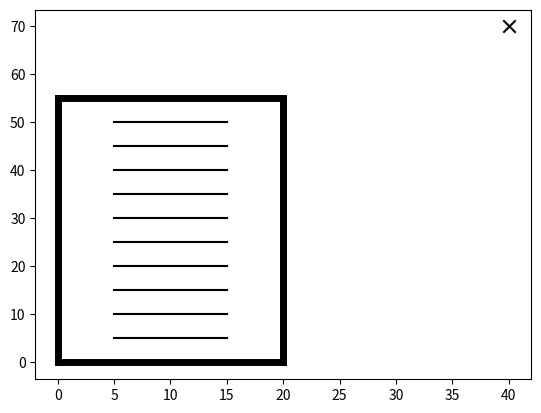

Reproduce this figure in Python.
# [redacted]
# [email redacted]

import numpy as np, matplotlib.pyplot as plt

class Algae_Farm(object):

    def __init__(self, dx, dy, dw, lx, N, dsx, dsy):

        # x and y padding between wall area and farm borders [m]
        self.dx, self.dy = dx, dy
        # seperation between walls [m]
        self.dw = dw
        # length of walls and x length of wall space [m]
        self.lx = lx
        # number of walls
        self.N = N
        # docking station position [m]
        self.dsx, self.dsy = dsx, dsy

        # y length of wall space
        self.ly = (self.N - 1)*self.dw
        # x and y length of farm borders
        self.Lx, self.Ly = self.lx + 2*self.dx, self.ly + 2*self.dy
        # area of wall space
        self.Aw = self.lx*self.ly
        # area of farm space
        self.Af = self.Lx*self.Ly
        # wall indicies
        self.wi = range(self.N)

    def valid_wall(self, n):

        # make sure wall index is valid
        if n in self.wi:
            return True
        else:
            raise ValueError("Not a valid wall index.")

    def wall(self, n):

        # return xy coordinates of wall-n start and end
        if self.valid_wall(n):
            return self.dx, self.dy + self.dw*n, self.dx + self.lx, self.dy + self.dw*n

    def wall_pts(self, n, npts=100):

        # start and end of wall
        x0, y0, xf, yf = self.wall(n)
        # x and y points
        return np.linspace(x0, xf, npts), np.linspace(y0, yf, npts)

    def border(self, bi):

        # north wall
        if bi == 0:
            return 0, self.Ly, self.Lx, self.Ly
        # east wall
        elif bi == 1:
            return self.Lx, 0, self.Lx, self.Ly
        # south wall
        elif bi == 2:
            return 0, 0, self.Lx, 0
        # west wall
        elif bi == 3:
            return 0, 0, 0, self.Ly

    def border_pts(self, bi, npts=100):

        # start and end of border
        x0, y0, xf, yf = self.border(bi)
        # x and y points
        return np.linspace(x0, xf, npts), np.linspace(y0, yf, npts)

    def plot(self, ax=None):

        # create axis if not provided
        if ax is None:
            fig = plt.figure()
            ax = fig.gca()

        # plot farm borders
        for bi in range(4):
            x, y = self.border_pts(bi)
            ax.plot(x, y, "k-", linewidth=5)

        # plot algae walls
        for wi in self.wi:
            x, y = self.wall_pts(wi)
            ax.plot(x, y, "k-")

        # plot docking station
        ax.scatter(self.dsx, self.dsy, s=80, c="k", marker="x")

        # set limits
        #ax.set_xlim([0, self.Lx])
        #ax.set_ylim([0, self.Ly])

        return ax

    def simple_coverage(self):

        # first wall
        x0, y0, x1, y1 = self.wall(0)

        # coverage points
        pts = np.array([[x0, y0 - self.dw/2], [x1, y1 - self.dw/2]])

        # coverage points for all walls
        for i in range(self.N):

            # extract coordinates
            x0, y0, x1, y1 = self.wall(i)

            # add points to coverage list
            pts = np.vstack((pts, np.array([[x0, y0 + self.dw/2], [x1, y1 + self.dw/2]])))

        return pts



if __name__ == "__main__":

    # initialise farm
    farm = Algae_Farm(5, 5, 5, 10, 10, 40, 70)
    # plot farm layout
    farm.plot()
    # show plot
    plt.show()
